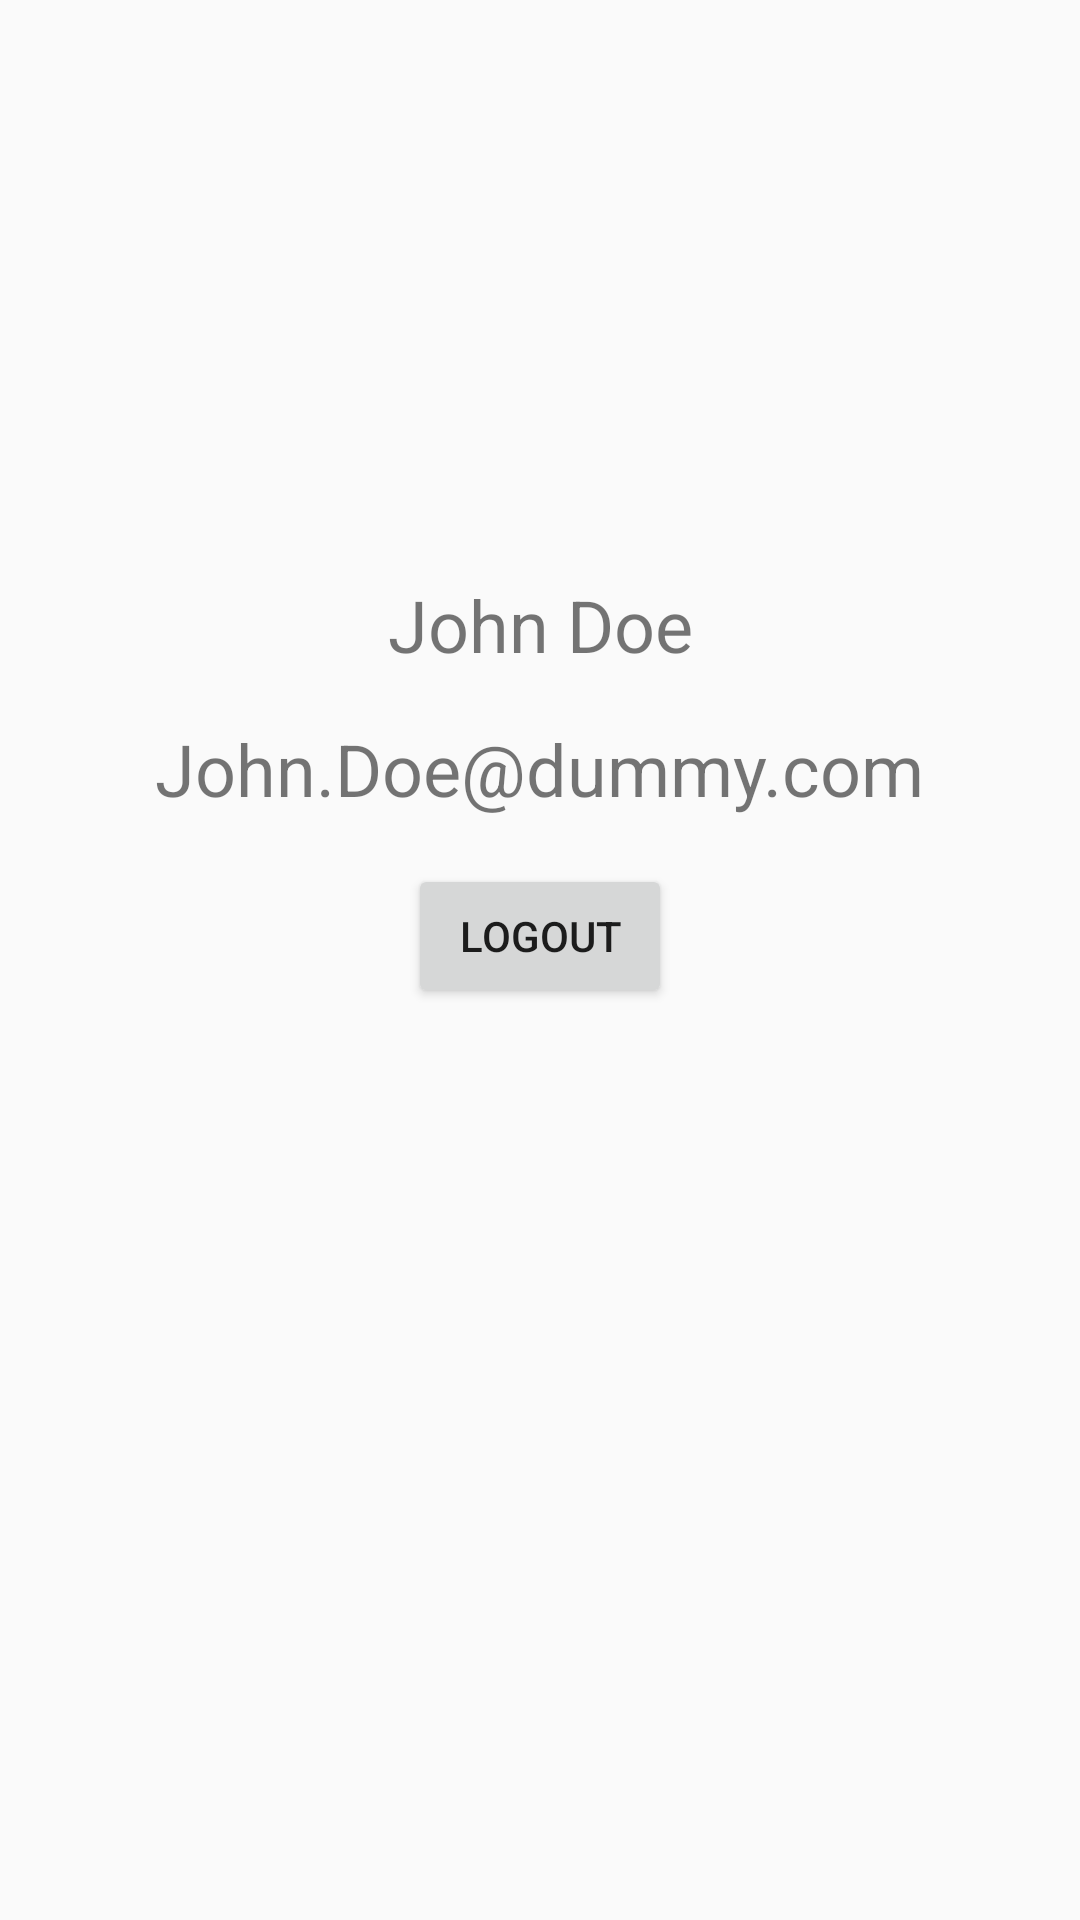

Reconstruct the res/layout file that produces this screen, plus the resources it refers to.
<!-- AndroidManifest.xml: application theme Theme.Kshudha -->
<!-- res/layout/fragment_profile.xml -->
<?xml version="1.0" encoding="utf-8"?>
<FrameLayout xmlns:android="http://schemas.android.com/apk/res/android"
    xmlns:app="http://schemas.android.com/apk/res-auto"
    xmlns:tools="http://schemas.android.com/tools"
    android:layout_width="match_parent"
    android:layout_height="match_parent"
    tools:context=".Fragment.ProfileFragment">


    <androidx.constraintlayout.widget.ConstraintLayout
        android:layout_width="match_parent"
        android:layout_height="match_parent">


        <TextView
            android:id="@+id/profile_name"
            android:layout_width="wrap_content"
            android:layout_height="wrap_content"
            android:layout_marginTop="192dp"
            android:text="John Doe"
            android:textSize="24sp"
            app:layout_constraintEnd_toEndOf="parent"
            app:layout_constraintHorizontal_bias="0.5"
            app:layout_constraintStart_toStartOf="parent"
            app:layout_constraintTop_toTopOf="parent" />

        <TextView
            android:id="@+id/profile_email"
            android:layout_width="wrap_content"
            android:layout_height="wrap_content"
            android:text="John.Doe@dummy.com"
            android:textSize="24sp"
            app:layout_constraintBottom_toTopOf="@+id/logout_button"
            app:layout_constraintEnd_toEndOf="parent"
            app:layout_constraintStart_toStartOf="parent"
            app:layout_constraintTop_toBottomOf="@+id/profile_name"
            app:layout_constraintVertical_bias="0.5" />

        <Button
            android:id="@+id/logout_button"
            android:layout_width="wrap_content"
            android:layout_height="wrap_content"
            android:layout_marginBottom="304dp"
            android:text="Logout"
            app:layout_constraintBottom_toBottomOf="parent"
            app:layout_constraintEnd_toEndOf="parent"
            app:layout_constraintHorizontal_bias="0.5"
            app:layout_constraintStart_toStartOf="parent" />
    </androidx.constraintlayout.widget.ConstraintLayout>
</FrameLayout>
<!-- resources referenced by this layout -->
<resources>
  <style name="Theme.Kshudha" parent="Theme.MaterialComponents.Light.NoActionBar.Bridge">
  
          
          <item name="colorPrimary">@color/purple_500</item>
          <item name="colorPrimaryVariant">@color/purple_700</item>
          <item name="colorOnPrimary">@color/white</item>
          
          <item name="colorSecondary">@color/teal_200</item>
          <item name="colorSecondaryVariant">@color/teal_700</item>
          <item name="colorOnSecondary">@color/black</item>
          
          <item name="android:statusBarColor">?attr/colorPrimaryVariant</item>
          
      </style>
  <!-- not gathered from this repository: default colours our renderer supplied (Android Studio template values) -->
  <color name="purple_500">#FF6200EE</color>
  <color name="purple_700">#FF3700B3</color>
  <color name="teal_200">#FF03DAC5</color>
  <color name="teal_700">#FF018786</color>
  <color name="black">#FF000000</color>
  <color name="white">#FFFFFFFF</color>
</resources>
